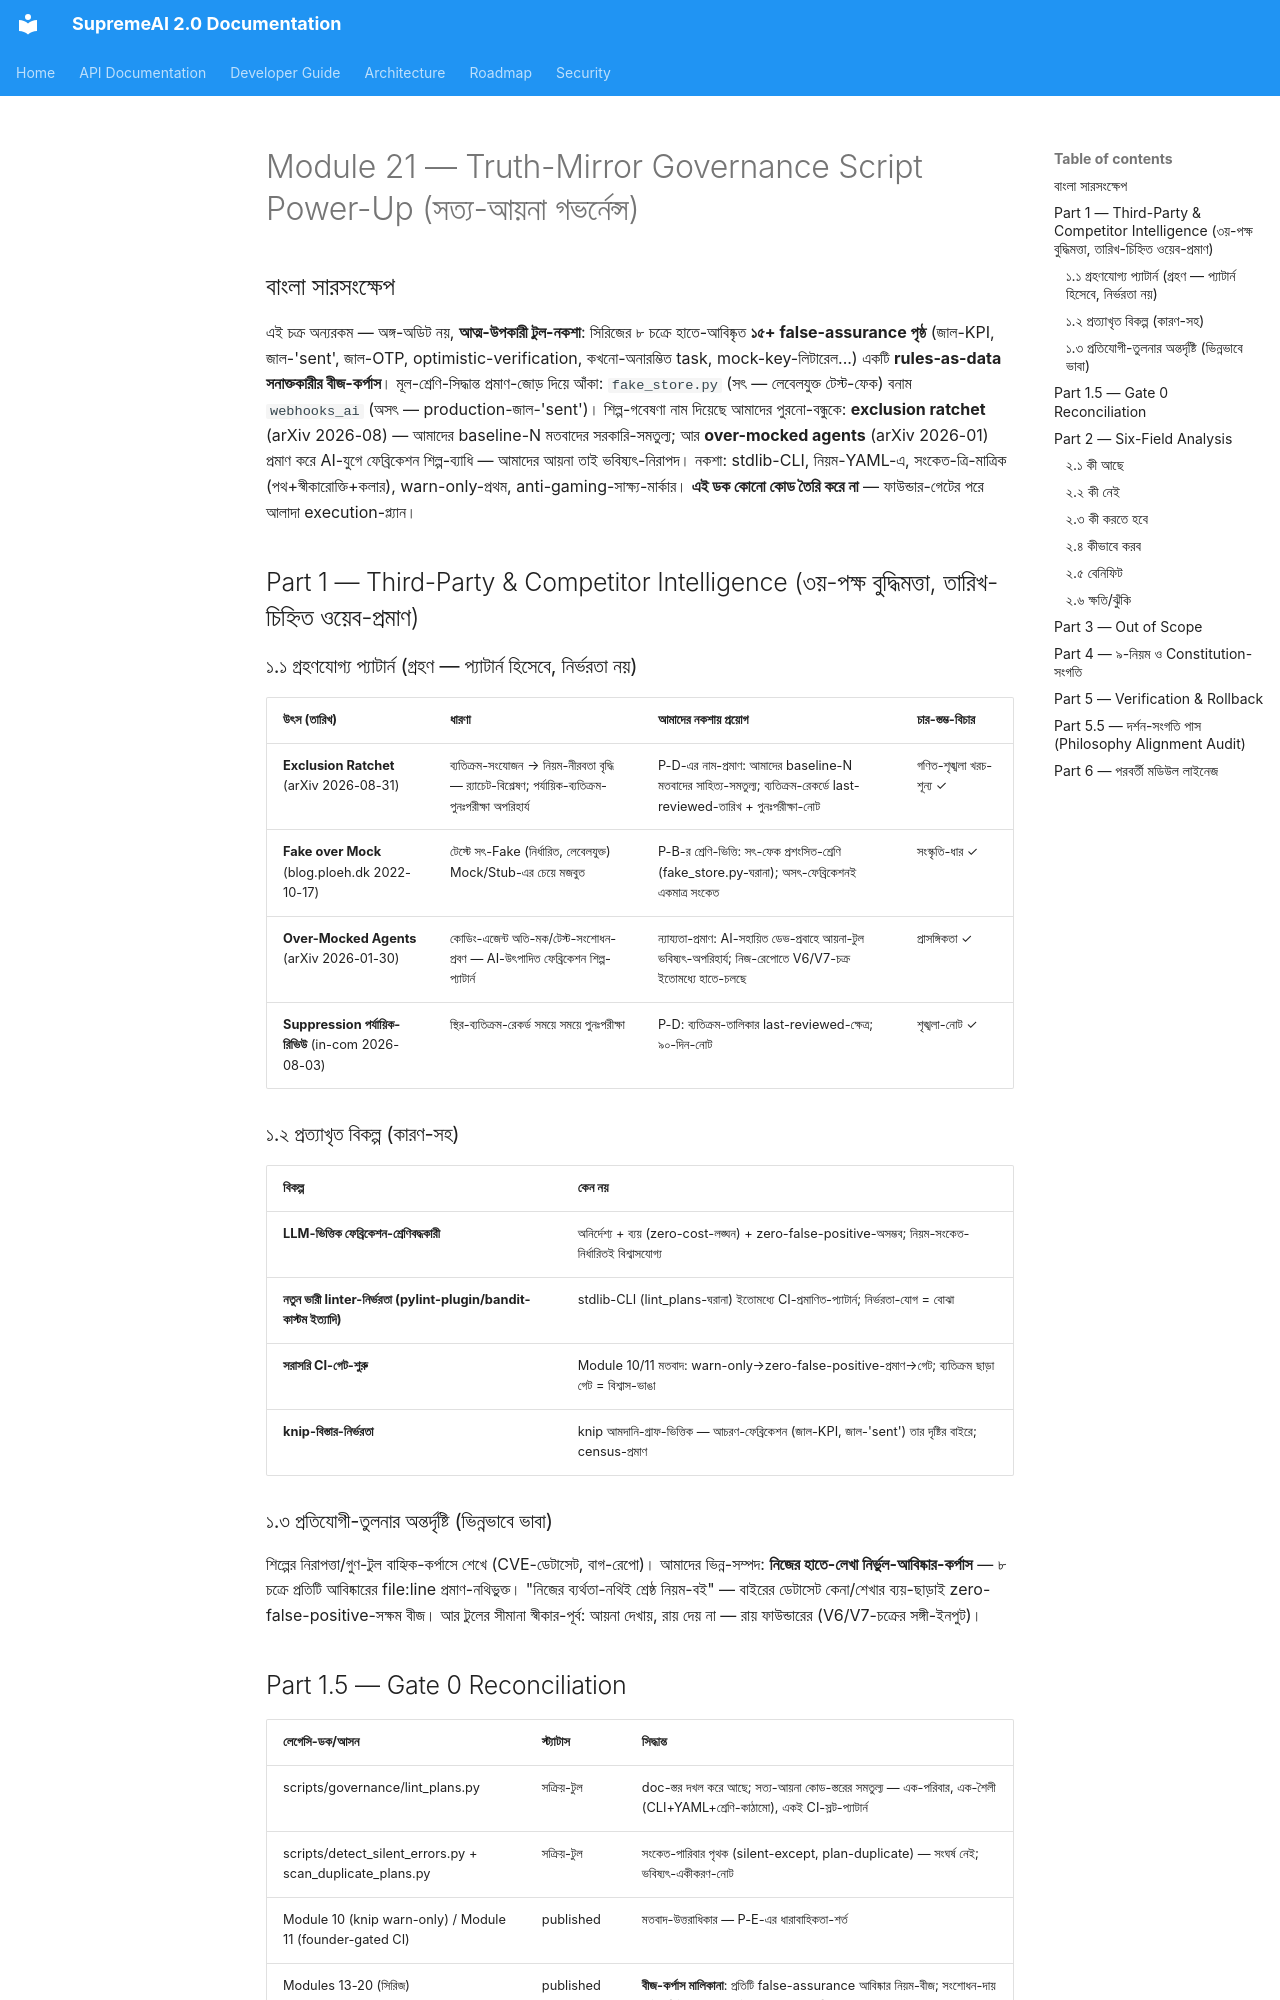

repository: SaifulHaqueNiloy/supremeai · page: plans/crown_jewel_series/MODULE_21_TRUTH_MIRROR_GOVERNANCE_POWER_UP_2026-09-17/index.html · generator: mkdocs

---
id: crown-jewel-module-21-truth-mirror-governance-power-up-2026-09-17
title: "Crown Jewel Module Series — Module 21: Truth-Mirror Governance Script Power-Up (সত্য-আয়না গভর্নেন্স: সিরিজের ১৫+ false-assurance আবিষ্কারকে ডেটা-নিয়মে রূপান্তর — সৎ-মক বনাম অসৎ-ফেব্রিকেশন শ্রেণিবিন্যাস, exclusion-ratchet বেসলাইন, founder-gated নীলনকশা, বাংলা)"
status: proposed
document_role: architecture
owner_circle: Governance Circle (scripts/governance/ + সিরিজ-প্রমাণ-কর্পাস — সত্য-আয়না টুল)
target_scope: supremeai_internal
scope: "Crown Jewel Module Series-এর চক্র ২১ — একটি মডিউল (প্রকৃতি-ব্যতিক্রম: অঙ্গ-অডিট নয়, গভর্নেন্স-টুল-নীলনকশা)। সিরিজের ৮ চক্রের ১৫+ false-assurance আবিষ্কার (Modules 13-20) একটি rules-as-data সনাক্তকারীর বীজ-কর্পাস। Part 1 = ৩য়-পক্ষ (exclusion-ratchet arXiv, fake-vs-mock মতবাদ, over-mocked-agents গবেষণা); founder-gated: এই ডক কোনো স্ক্রিপ্ট/CI তৈরি করে না — নকশা মাত্র; branch crown-jewel-v2 base 93465fc1-এ প্রমাণ"
depends_on:
  - "বীজ-কর্পাস (সিরিজ-নিজস্ব): Module 13 tested-dormant মিডলওয়্যার; Module 14 জাল transcript/confidence/অডিও; Module 15 optimistic-verification-স্বীকারোক্তি + latency_ms=0.0 + খেলনা-স্ক্যান; Module 16 চির-$০-ড্যাশবোর্ড (severed loop) + জাল price_id + জাল token-গণিত; Module 17 জাল-OTP + জাল-audit-trail + status-স্ট্রিং-অমিল; Module 18 জাল-KPI '38ms/142 Tasks' + জাল-audit-লাইন + বধির-বট; Module 19 ভাষা-কর (Bengali-blind budget) + মিথ্যা docstring-দাবি ('persist chat memory'); Module 20 জাল-'sent' (webhooks_ai) + mock-key-লিটারেল + জাল-ফলব্যাক 18.5/38.0 + কখনো-অনারম্ভিত broadcast-task"
  - "বিদ্যমান-সনাক্তকারী-বাস্তবতা: scripts/governance/lint_plans.py (doc-স্তর CLAIM_PATTERNS + EVIDENCE_MARKERS — লাইন-লোকাল ছাড়, CI ci.yml L147); scripts/detect_silent_errors.py (CI audit-release.yml L281); scripts/scan_duplicate_plans.py; knip warn-only (Module 10); duplicate-detector --fail-on-critical (V6-যাচাইকৃত exit 0) — কোড-স্তরের fabricated-surface সনাক্তকারী শূন্য"
  - "সৎ-বনাম-অসৎ শ্রেণি-বিভাজনের প্রমাণ-জোড়: backend/core/contracts/fake_store.py — সৎ: docstring-লেবেল 'Deterministic in-memory store used by local contract tests', সংখ্যা-নির্ধারিত, চুক্তি-টেস্ট-উদ্দিষ্ট বনাম backend/api/routes/webhooks_ai.py L33-60 — অসৎ: production-রুটে বিনা-পাঠায় 'sent'; একই প্রকৃতি, বিপরীত সততা — সনাক্তকারীর মূল-শ্রেণি-সিদ্ধান্ত"
  - "census-সংখ্যা: backend-এ Mock/Fake/Simulated/Placeholder-শ্রেণি/dummy-return grep ৮+ ফাইল; frontend mock/fake/placeholder ১৩২ ফাইল (অধিকাংশ বৈধ-টেস্ট/fixture); নাম-ভিত্তিক সনাক্তকরণ অপর্যাপ্ত — আচরণ-সংকেত প্রয়োজন"
  - "৩য়-পক্ষ গবেষণা-ভিত্তি (2026-02-17 ওয়েব-প্রমাণ): Exclusion Ratchet (arXiv 2026-08-31 — স্বপক্ষীয়-ব্যতিক্রম-র্যাচেট: নিয়ম-বহু-মিথ্যা-সংকেতে ব্যতিক্রম-যোগ → নীরবতা-বৃদ্ধি; পর্যায়িক-পুনঃপরীক্ষা-প্রয়োজন); fake-objects-over-mocks (blog.ploeh.dk 2022-10-17 — টেস্টে সৎ-Fake অধিক মজবুত); Are Coding Agents Generating Over-Mocked Tests? (arXiv 2026-01-30 — কোডিং-এজেন্ট অতি-মক-প্রবণ — AI-যুগে ফেব্রিকেশন শিল্প-প্যাটার্ন); suppression-পর্যায়িক-রিভিউ (in-com 2026-08-03)"
implements:
  - "সত্য-আয়না মতবাদ (অস্বাভাবিক-চিন্তার কেন্দ্র): সিরিজ নিজেই সনাক্তকারীর প্রশিক্ষণ-সেট — ৮ চক্রের হাত-আবিষ্কার টুলে রূপান্তর; টুল-নয়-শাসন, শাসন-নয়-টুল: আয়না হারায় না, বিচার ফাউন্ডারের (Gate 2-ধারা)"
  - "rules-as-data truth_mirror_rules.yml (P-A): প্রতিটি নিয়ম = id + সংকেত + সাক্ষ্য-মানক + severity + ব্যতিক্রম-পথ — সিরিজ-কর্পাস-বীজ; lint_plans.py-র CLAIM_PATTERNS/EVIDENCE_MARKERS-প্যাটার্নের কোড-স্তর-সমতুল্য"
  - "সৎ-মক/অসৎ-ফেব্রিকেশন শ্রেণিবিন্যাস (P-B): অগ্রাধিকার-১ সিদ্ধান্ত — টেস্ট-নির্দেশিত-পথ + docstring-স্বীকারোক্তি = সৎ (কোনো সংকেত নয়); production-পথ + সাফল্য-ফেরত-বিনা-কাজ = অসৎ (সংকেত)"
  - "exclusion-ratchet বেসলাইন (P-D): স্বীকৃত-ব্যতিক্রম তালিকা N; N→pass, N+1→fail — নতুন-ফেব্রিকেশন কখনো ব্যতিক্রম-আড়ালে নয়; ব্যতিক্রম-রেকর্ড পর্যায়িক-পুনঃপরীক্ষায় (৩য়-পক্ষ-নীতি)"
  - "warn-only→প্রমাণ→গেট (P-E): Module 10 knip + Module 11 মতবাদ-ধারাবাহিকতা; এই ডকে কোনো workflow-ফাইল নয়"
  - "anti-gaming নীতি (P-H): সনাক্তকারী নিজেই খেলা-যায় — প্রতিটি সংকেতে সাক্ষ্য-মার্কার (backticked-path/commit/PR) বাধ্যতামূলক, lint_plans-প্রেসিডেন্ট"
supersedes: []
superseded_by: []
source_of_truth: false  # proposed নকশা-নীলনকশা; সম্পাদন শুধুই ফাউন্ডার অনুমোদনের পরে (Gate 2); এই ডক কোনো কোড/CI তৈরি করে না
last_verified: "2026-09-17 (branch crown-jewel-v2 base 93465fc1: fake_store.py পূর্ণপাঠ, webhooks_ai L33-60, detector-তালিকা ls+grep, ci.yml L147, audit-release.yml L281, backend/frontend census-grep; ৩য়-পক্ষ দাবি 2026-02-17 ওয়েব-সার্চে তারিখ-চিহ্নিত)"
code_evidence:
  - "শ্রেণি-বিভাজন-প্রমাণ-জোড় — fake_store.py (সৎ: লেবেল+উদ্দিষ্ট+টেস্ট-পথ) বনাম webhooks_ai (অসৎ: production-পথ+জাল-সাফল্য): একই পৃষ্ঠ-প্রকৃতি, ভিন্ন সততা — নাম-ভিত্তিক grep এই দুইকে কখনো আলাদা করবে না; আচরণ-সংকেত (পথ-প্রেক্ষাপট+docstring-স্বীকারোক্তি+কলার-গণনা) ত্রি-মাত্রিক শ্রেণিবিন্যাস প্রস্তাবিত"
  - "সিরিজ-নিজস্ব-সংখ্যা — ৮ চক্রে হাতে-গড়া ১৫+ false-assurance আবিষ্কার; প্রতিটির file:line ইতোমধ্যে সিরিজ-ডকে নথিভুক্ত → বীজ-নিয়মের প্রতিটির পাশে প্রমাণ-সূত্র — zero-false-positive দাবির ভিত্তি-সারি"
  - "knip-দৃষ্টান্ত-সীমা — নাম/আমদানি-ভিত্তিক টুল (knip ১৩২ mock-ফাইল দেখবে) আচরণ-ফেব্রিকেশন দেখে না (জাল-KPI কোনো মক-ফাইলে নয়, production-handler-এ); আচরণ-সংকেত-প্রয়োজনীয়তার প্রমাণ"
  - "V6-রানবুক-সংগতি — V6/V7 recheck চক্র হাতে-চলে (founder-বট); সত্য-আয়না warn-রিপোর্ট সেই-চক্রের ইনপুট হবে — শ্রম-পুনঃব্যবহার, নতুন-দায়িত্ব নয়"
test_evidence: "প্রস্তাব-টেস্ট (নকশা-স্তরে): প্রতিটি বীজ-নিয়মের প্রমাণ-ফাইলে সংকেত-ফায়ার + সৎ-সমতুল্যে non-ফায়ার (fake_store জাতীয়) — এটিই zero-false-positive প্রমাণ-স্তর; baseline-N আচরণ-টেস্ট; anti-gaming সাক্ষ্য-মার্কার টেস্ট"
acceptance_criteria:
  - "প্রতিটি নকশা-সিদ্ধান্ত চার-স্তম্ভ-দর্শন-সংগত (Part 5.5)"
  - "নিয়ম সব ডেটা-ফাইলে
